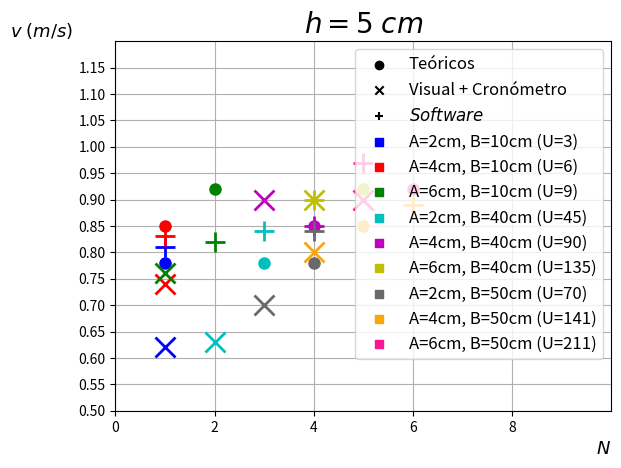

Python code for this plot:
import numpy as np
from numpy import *
import math
import matplotlib.pyplot as plt

#Valores teóricos

N_teo_A1B1=1
N_teo_A2B1=1
N_teo_A3B1=2
N_teo_A1B2=3
N_teo_A2B2=4
N_teo_A3B2=5
N_teo_A1B3=4
N_teo_A2B3=5
N_teo_A3B3=6


v_teo_A1=0.78
Erro_v_teo_A1=0.01
v_teo_A2=0.85
Erro_v_teo_A2=0.01
v_teo_A3=0.92
Erro_v_teo_A3=0.01

N_teo_h1=[N_teo_A1B1, N_teo_A2B1, N_teo_A3B1, N_teo_A1B2, N_teo_A2B2, N_teo_A3B2, N_teo_A1B3, N_teo_A2B3, N_teo_A3B3]
v_teo_h1=[v_teo_A1, v_teo_A2, v_teo_A3, v_teo_A1, v_teo_A2, v_teo_A3, v_teo_A1, v_teo_A2, v_teo_A3]
Erro_v_teo_h1=[Erro_v_teo_A1, Erro_v_teo_A2, Erro_v_teo_A3, Erro_v_teo_A1, Erro_v_teo_A2, Erro_v_teo_A3, Erro_v_teo_A1, Erro_v_teo_A2, Erro_v_teo_A3]


#Valores visuais+cronómetro

N_vis_A1B1=1
N_vis_A2B1=1
N_vis_A3B1=1
N_vis_A1B2=2
N_vis_A2B2=3
N_vis_A3B2=4
N_vis_A1B3=3
N_vis_A2B3=4
N_vis_A3B3=5


v_crono_A1B1=0.62
Erro_v_crono_A1B1=0.08
v_crono_A2B1=0.74
Erro_v_crono_A2B1=0.12
v_crono_A3B1=0.76
Erro_v_crono_A3B1=0.12
v_crono_A1B2=0.63
Erro_v_crono_A1B2=0.08
v_crono_A2B2=0.9
Erro_v_crono_A2B2=0.2
v_crono_A3B2=0.9
Erro_v_crono_A3B2=0.2
v_crono_A1B3=0.7
Erro_v_crono_A1B3=0.1
v_crono_A2B3=0.8
Erro_v_crono_A2B3=0.1
v_crono_A3B3=0.9
Erro_v_crono_A3B3=0.2

N_vis_h1=[N_vis_A1B1, N_vis_A2B1, N_vis_A3B1, N_vis_A1B2, N_vis_A2B2, N_vis_A3B2, N_vis_A1B3, N_vis_A2B3, N_vis_A3B3]
v_crono_h1=[v_crono_A1B1, v_crono_A2B1, v_crono_A3B1, v_crono_A1B2, v_crono_A2B2, v_crono_A3B2, v_crono_A1B3, v_crono_A2B3, v_crono_A3B3]
Erro_v_crono_h1=[Erro_v_crono_A1B1, Erro_v_crono_A2B1, Erro_v_crono_A3B1, Erro_v_crono_A1B2, Erro_v_crono_A2B2, Erro_v_crono_A3B2, Erro_v_crono_A1B3, Erro_v_crono_A2B3, Erro_v_crono_A3B3]


#Valores software

N_soft_A1B1=1
N_soft_A2B1=1
N_soft_A3B1=2
N_soft_A1B2=3
N_soft_A2B2=4
N_soft_A3B2=4
N_soft_A1B3=4
N_soft_A2B3=6
N_soft_A3B3=5

v_soft_A1B1=0.81
Erro_v_soft_A1B1=0.02
v_soft_A2B1=0.83
Erro_v_soft_A2B1=0.03
v_soft_A3B1=0.82
Erro_v_soft_A3B1=0.02
v_soft_A1B2=0.84
Erro_v_soft_A1B2=0.03
v_soft_A2B2=0.85
Erro_v_soft_A2B2=0.03
v_soft_A3B2=0.90
Erro_v_soft_A3B2=0.03
v_soft_A1B3=0.84
Erro_v_soft_A1B3=0.03
v_soft_A2B3=0.89
Erro_v_soft_A2B3=0.03
v_soft_A3B3=0.97
Erro_v_soft_A3B3=0.03

plt.plot(N_teo_A1B1, v_teo_A1, c='b', marker='o', markersize=8)
plt.plot(N_vis_A1B1, v_crono_A1B1, c='b', marker='x', markersize=15, mew=2)
plt.plot(N_soft_A1B1, v_soft_A1B1, c='b', marker='+', markersize=15, mew=2)
plt.plot(N_teo_A2B1, v_teo_A2, c='r', marker='o', markersize=8)
plt.plot(N_vis_A2B1, v_crono_A2B1, c='r', marker='x', markersize=15, mew=2)
plt.plot(N_soft_A2B1, v_soft_A2B1, c='r', marker='+', markersize=15, mew=2)
plt.plot(N_teo_A3B1, v_teo_A3, c='g', marker='o', markersize=8)
plt.plot(N_vis_A3B1, v_crono_A3B1, c='g', marker='x', markersize=15, mew=2)
plt.plot(N_soft_A3B1, v_soft_A3B1, c='g', marker='+', markersize=15, mew=2)

plt.plot(N_teo_A1B2, v_teo_A1, c='c', marker='o', markersize=8)
plt.plot(N_vis_A1B2, v_crono_A1B2, c='c', marker='x', markersize=15, mew=2)
plt.plot(N_soft_A1B2, v_soft_A1B2, c='c', marker='+', markersize=15, mew=2)
plt.plot(N_teo_A2B2, v_teo_A2, c='m', marker='o', markersize=8)
plt.plot(N_vis_A2B2, v_crono_A2B2, c='m', marker='x', markersize=15, mew=2)
plt.plot(N_soft_A2B2, v_soft_A2B2, c='m', marker='+', markersize=15, mew=2)
plt.plot(N_teo_A3B2, v_teo_A3, c='y', marker='o', markersize=8)
plt.plot(N_vis_A3B2, v_crono_A3B2, c='y', marker='x', markersize=15, mew=2)
plt.plot(N_soft_A3B2, v_soft_A3B2, c='y', marker='+', markersize=15, mew=2)

plt.plot(N_teo_A1B3, v_teo_A1, c='dimgray', marker='o', markersize=8)
plt.plot(N_vis_A1B3, v_crono_A1B3, c='dimgray', marker='x', markersize=15, mew=2)
plt.plot(N_soft_A1B3, v_soft_A1B3, c='dimgray', marker='+', markersize=15, mew=2)
plt.plot(N_teo_A2B3, v_teo_A2, c='orange', marker='o', markersize=8)
plt.plot(N_vis_A2B3, v_crono_A2B3, c='orange', marker='x', markersize=15, mew=2)
plt.plot(N_soft_A2B3, v_soft_A2B3, c='orange', marker='+', markersize=15, mew=2)
plt.plot(N_teo_A3B3, v_teo_A3, c='deeppink', marker='o', markersize=8)
plt.plot(N_vis_A3B3, v_crono_A3B3, c='deeppink', marker='x', markersize=15, mew=2)
plt.plot(N_soft_A3B3, v_soft_A3B3, c='deeppink', marker='+', markersize=15, mew=2)

label_teo_x=-1
label_teo_y=-1
plt.scatter(label_teo_x, label_teo_y, c='k', marker='o', label='Teóricos')
plt.scatter(label_teo_x, label_teo_y, c='k', marker='x', label='Visual + Cronómetro')
plt.scatter(label_teo_x, label_teo_y, c='k', marker='+', label=r'$\it{Software}$')
plt.scatter(label_teo_x, label_teo_y, c='b', marker='s', label='A=2cm, B=10cm (U=3)')
plt.scatter(label_teo_x, label_teo_y, c='r', marker='s', label='A=4cm, B=10cm (U=6)')
plt.scatter(label_teo_x, label_teo_y, c='g', marker='s', label='A=6cm, B=10cm (U=9)')
plt.scatter(label_teo_x, label_teo_y, c='c', marker='s', label='A=2cm, B=40cm (U=45)')
plt.scatter(label_teo_x, label_teo_y, c='m', marker='s', label='A=4cm, B=40cm (U=90)')
plt.scatter(label_teo_x, label_teo_y, c='y', marker='s', label='A=6cm, B=40cm (U=135)')
plt.scatter(label_teo_x, label_teo_y, c='dimgray', marker='s', label='A=2cm, B=50cm (U=70)')
plt.scatter(label_teo_x, label_teo_y, c='orange', marker='s', label='A=4cm, B=50cm (U=141)')
plt.scatter(label_teo_x, label_teo_y, c='deeppink', marker='s', label='A=6cm, B=50cm (U=211)')
plt.xlim(0, 10)
plt.ylim(0.5, 1.2)

plt.xlabel(r'$N$', fontsize=13, loc='right')
plt.ylabel(r'$v\;(m/s)$', fontsize=13, rotation='horizontal', loc='top')
plt.xticks(np.arange(0, 10, 2))
plt.yticks(np.arange(0.5, 1.2, 0.05))
plt.title(r'$h=5\;cm$', fontsize=20)
plt.legend(loc='best', shadow=False, fontsize='large')
plt.grid()
plt.show()